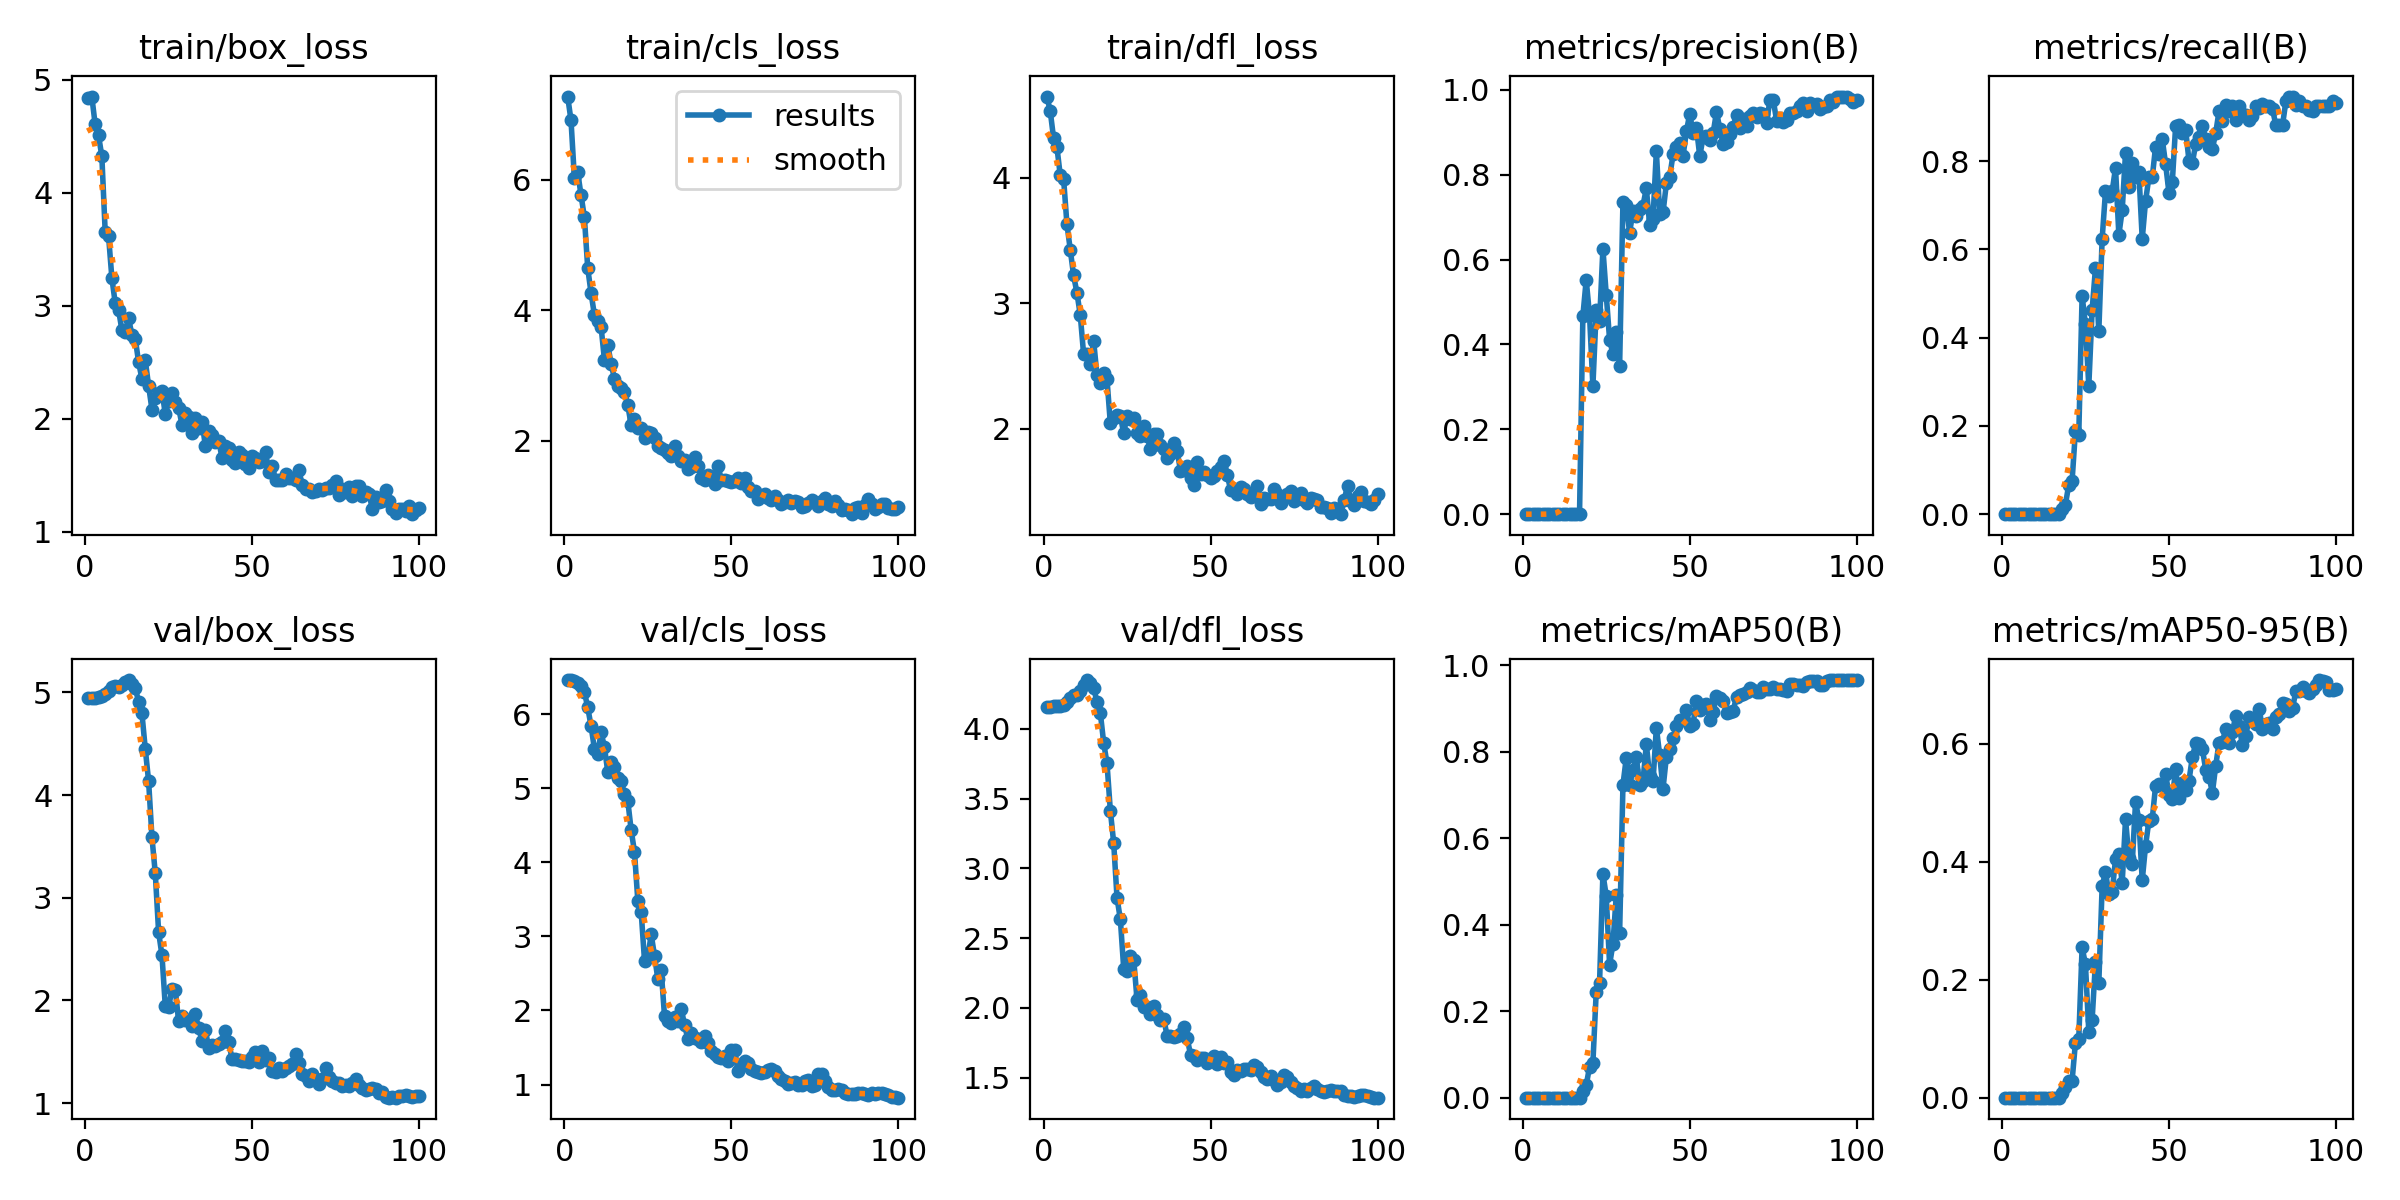

The data file committed next to this chart (first rows):
epoch, time, train/box_loss, train/cls_loss, train/dfl_loss, metrics/precision(B), metrics/recall(B), metrics/mAP50(B), metrics/mAP50-95(B), val/box_loss, val/cls_loss, val/dfl_loss, lr/pg0, lr/pg1, lr/pg2
1, 60.94, 4.836, 7.273, 4.648, 0, 0, 0, 0, 4.945, 6.455, 4.16, 0.0001, 0.0001, 0.0001
2, 102.1, 4.853, 6.907, 4.534, 0, 0, 0, 0, 4.947, 6.459, 4.16, 0.0002178, 0.0002178, 0.0002178
3, 142.9, 4.605, 6.031, 4.317, 0, 0, 0, 0, 4.949, 6.453, 4.16, 0.0003333, 0.0003333, 0.0003333
4, 184.6, 4.511, 6.113, 4.246, 0, 0, 0, 0, 4.954, 6.426, 4.161, 0.0004463, 0.0004463, 0.0004463
5, 225.6, 4.323, 5.762, 4.021, 0, 0, 0, 0, 4.962, 6.382, 4.164, 0.000557, 0.000557, 0.000557
6, 269.2, 3.657, 5.423, 3.995, 0, 0, 0, 0, 4.981, 6.3, 4.173, 0.0006653, 0.0006653, 0.0006653
7, 312.6, 3.622, 4.645, 3.632, 0, 0, 0, 0, 5.016, 6.09, 4.195, 0.0007713, 0.0007713, 0.0007713
8, 353.3, 3.248, 4.261, 3.428, 0, 0, 0, 0, 5.05, 5.839, 4.222, 0.0008749, 0.0008749, 0.0008749
9, 392.6, 3.024, 3.926, 3.223, 0, 0, 0, 0, 5.066, 5.532, 4.242, 0.000976, 0.000976, 0.000976
10, 431.9, 2.966, 3.834, 3.085, 0, 0, 0, 0, 5.055, 5.466, 4.243, 0.001075, 0.001075, 0.001075
11, 471.7, 2.786, 3.743, 2.906, 0, 0, 0, 0, 5.071, 5.752, 4.271, 0.001171, 0.001171, 0.001171
12, 510.9, 2.772, 3.24, 2.595, 0, 0, 0, 0, 5.099, 5.557, 4.312, 0.001265, 0.001265, 0.001265
13, 550.1, 2.891, 3.467, 2.599, 0, 0, 0, 0, 5.121, 5.22, 4.35, 0.001357, 0.001357, 0.001357
14, 589.1, 2.743, 3.178, 2.515, 0, 0, 0, 0, 5.081, 5.359, 4.325, 0.001446, 0.001446, 0.001446
15, 629.3, 2.709, 2.946, 2.702, 0, 0, 0, 0, 5.043, 5.284, 4.293, 0.001533, 0.001533, 0.001533
16, 668.4, 2.504, 2.837, 2.427, 0, 0, 0, 0, 4.911, 5.144, 4.193, 0.001618, 0.001618, 0.001618
17, 707.5, 2.352, 2.806, 2.367, 0, 0, 0, 0, 4.797, 5.102, 4.114, 0.001683, 0.001683, 0.001683
18, 747, 2.518, 2.748, 2.443, 0.4669, 0.01075, 0.01518, 0.00758, 4.452, 4.918, 3.9, 0.001663, 0.001663, 0.001663
19, 786.1, 2.292, 2.538, 2.395, 0.5522, 0.02151, 0.02831, 0.01727, 4.137, 4.827, 3.752, 0.001644, 0.001644, 0.001644
20, 825.3, 2.082, 2.24, 2.044, 0.4684, 0.06645, 0.0716, 0.02847, 3.59, 4.436, 3.413, 0.001624, 0.001624, 0.001624
21, 864.4, 2.181, 2.33, 2.09, 0.3021, 0.07527, 0.07999, 0.02847, 3.238, 4.139, 3.183, 0.001604, 0.001604, 0.001604
22, 904, 2.224, 2.195, 2.107, 0.4802, 0.1888, 0.2449, 0.09311, 2.664, 3.481, 2.789, 0.001584, 0.001584, 0.001584
23, 947.1, 2.243, 2.196, 2.104, 0.4542, 0.1791, 0.2662, 0.09972, 2.44, 3.33, 2.634, 0.001564, 0.001564, 0.001564
24, 1003, 2.042, 2.033, 1.965, 0.6259, 0.4946, 0.5179, 0.2549, 1.943, 2.671, 2.282, 0.001545, 0.001545, 0.001545
25, 1054, 2.153, 2.136, 2.104, 0.517, 0.4301, 0.4668, 0.226, 1.933, 2.72, 2.263, 0.001525, 0.001525, 0.001525
26, 1100, 2.23, 2.114, 2.081, 0.4114, 0.2903, 0.3077, 0.1119, 2.113, 3.027, 2.375, 0.001505, 0.001505, 0.001505
27, 1149, 2.151, 2.034, 2.086, 0.3775, 0.4624, 0.3557, 0.1319, 2.1, 2.737, 2.346, 0.001485, 0.001485, 0.001485
28, 1212, 2.095, 1.922, 1.969, 0.4292, 0.5579, 0.4683, 0.2306, 1.796, 2.421, 2.055, 0.001465, 0.001465, 0.001465
29, 1273, 1.947, 1.882, 1.946, 0.3485, 0.4142, 0.3799, 0.194, 1.849, 2.54, 2.089, 0.001446, 0.001446, 0.001446
30, 1335, 2.055, 1.856, 2.026, 0.7367, 0.6237, 0.7236, 0.3582, 1.813, 1.919, 2.003, 0.001426, 0.001426, 0.001426
31, 1385, 2.012, 1.805, 1.941, 0.7282, 0.7312, 0.7863, 0.3826, 1.807, 1.852, 2.003, 0.001406, 0.001406, 0.001406
32, 1436, 1.871, 1.762, 1.843, 0.6634, 0.7205, 0.7225, 0.3456, 1.753, 1.83, 1.954, 0.001386, 0.001386, 0.001386
33, 1483, 2.003, 1.912, 1.962, 0.7148, 0.7312, 0.7587, 0.3483, 1.864, 1.911, 2.017, 0.001366, 0.001366, 0.001366
34, 1532, 1.917, 1.764, 1.963, 0.7028, 0.785, 0.7883, 0.4042, 1.728, 1.862, 1.949, 0.001347, 0.001347, 0.001347
35, 1584, 1.97, 1.679, 1.869, 0.7191, 0.6333, 0.7226, 0.413, 1.604, 2.019, 1.915, 0.001327, 0.001327, 0.001327
36, 1632, 1.758, 1.7, 1.837, 0.7274, 0.6882, 0.7327, 0.3639, 1.711, 1.805, 1.92, 0.001307, 0.001307, 0.001307
37, 1680, 1.893, 1.571, 1.767, 0.768, 0.8185, 0.8174, 0.4719, 1.538, 1.608, 1.799, 0.001287, 0.001287, 0.001287
38, 1730, 1.855, 1.592, 1.802, 0.6817, 0.7419, 0.7438, 0.4069, 1.567, 1.7, 1.797, 0.001267, 0.001267, 0.001267
39, 1777, 1.794, 1.749, 1.886, 0.6962, 0.7957, 0.7315, 0.3961, 1.552, 1.628, 1.791, 0.001248, 0.001248, 0.001248
40, 1826, 1.802, 1.611, 1.824, 0.8556, 0.7642, 0.8561, 0.501, 1.575, 1.614, 1.8, 0.001228, 0.001228, 0.001228
41, 1875, 1.652, 1.427, 1.668, 0.7085, 0.7742, 0.7922, 0.4709, 1.599, 1.572, 1.813, 0.001208, 0.001208, 0.001208
42, 1924, 1.76, 1.399, 1.672, 0.7113, 0.6237, 0.7151, 0.3682, 1.703, 1.649, 1.861, 0.001188, 0.001188, 0.001188
43, 1973, 1.738, 1.479, 1.702, 0.7797, 0.7097, 0.7886, 0.4273, 1.593, 1.554, 1.783, 0.001168, 0.001168, 0.001168
44, 2022, 1.637, 1.424, 1.607, 0.7951, 0.7634, 0.8059, 0.4695, 1.427, 1.458, 1.666, 0.001149, 0.001149, 0.001149
45, 2079, 1.612, 1.335, 1.553, 0.8483, 0.7634, 0.8313, 0.4726, 1.43, 1.413, 1.653, 0.001129, 0.001129, 0.001129
46, 2130, 1.709, 1.612, 1.739, 0.8659, 0.8329, 0.8604, 0.5284, 1.42, 1.377, 1.629, 0.001109, 0.001109, 0.001109
47, 2181, 1.684, 1.396, 1.638, 0.8755, 0.8172, 0.8738, 0.5319, 1.408, 1.352, 1.64, 0.001089, 0.001089, 0.001089
48, 2228, 1.597, 1.391, 1.66, 0.8452, 0.8495, 0.8742, 0.5292, 1.41, 1.39, 1.644, 0.001069, 0.001069, 0.001069
49, 2275, 1.566, 1.383, 1.631, 0.9021, 0.793, 0.8976, 0.5487, 1.401, 1.313, 1.603, 0.00105, 0.00105, 0.00105
50, 2322, 1.668, 1.364, 1.61, 0.9442, 0.7284, 0.8595, 0.5131, 1.447, 1.466, 1.631, 0.00103, 0.00103, 0.00103
51, 2371, 1.653, 1.378, 1.626, 0.8973, 0.7519, 0.8652, 0.5057, 1.496, 1.466, 1.659, 0.00101, 0.00101, 0.00101
52, 2419, 1.614, 1.433, 1.661, 0.911, 0.88, 0.9188, 0.5572, 1.397, 1.189, 1.598, 0.0009902, 0.0009902, 0.0009902
53, 2466, 1.627, 1.356, 1.695, 0.8437, 0.8817, 0.8979, 0.507, 1.504, 1.277, 1.648, 0.0009704, 0.0009704, 0.0009704
54, 2512, 1.702, 1.433, 1.744, 0.8891, 0.8625, 0.9079, 0.5329, 1.417, 1.322, 1.608, 0.0009506, 0.0009506, 0.0009506
55, 2559, 1.531, 1.293, 1.635, 0.8917, 0.871, 0.9102, 0.5215, 1.437, 1.285, 1.61, 0.0009308, 0.0009308, 0.0009308
56, 2608, 1.579, 1.22, 1.513, 0.8816, 0.8003, 0.874, 0.5374, 1.313, 1.215, 1.537, 0.000911, 0.000911, 0.000911
57, 2656, 1.455, 1.23, 1.523, 0.8984, 0.7957, 0.8915, 0.577, 1.307, 1.18, 1.523, 0.0008912, 0.0008912, 0.0008912
58, 2704, 1.455, 1.11, 1.485, 0.9479, 0.8387, 0.9291, 0.6004, 1.34, 1.169, 1.557, 0.0008714, 0.0008714, 0.0008714
59, 2752, 1.454, 1.147, 1.539, 0.9086, 0.8549, 0.9244, 0.6, 1.316, 1.162, 1.55, 0.0008516, 0.0008516, 0.0008516
60, 2802, 1.514, 1.185, 1.518, 0.8722, 0.8804, 0.918, 0.5909, 1.338, 1.168, 1.564, 0.0008318, 0.0008318, 0.0008318
... 40 more rows
